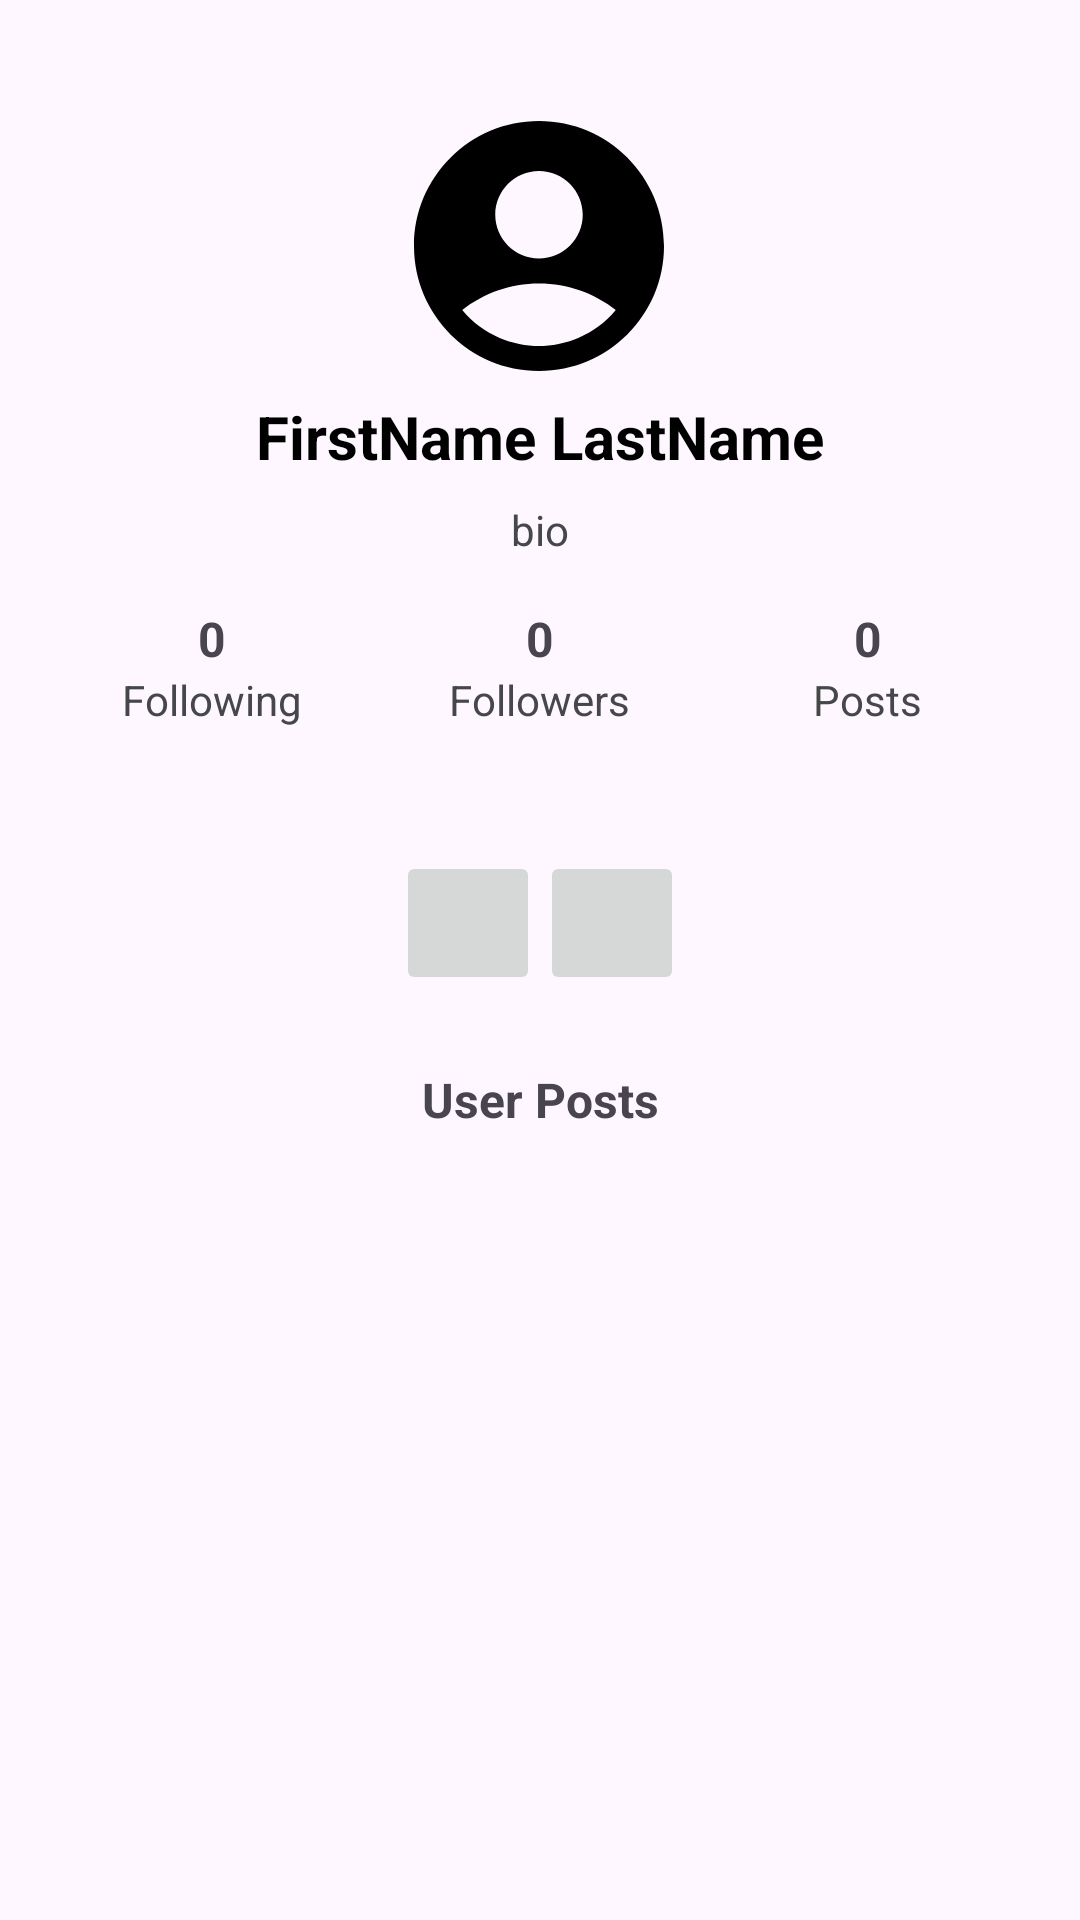

Layout XML and referenced resources for this Android screen:
<!-- AndroidManifest.xml: application theme Theme.FitConnect -->
<!-- res/layout/fragment_view_user_profile.xml -->
<androidx.constraintlayout.widget.ConstraintLayout xmlns:android="http://schemas.android.com/apk/res/android"
    xmlns:app="http://schemas.android.com/apk/res-auto"
    android:layout_width="match_parent"
    android:layout_height="match_parent"
    android:padding="16dp">

    
    <androidx.appcompat.widget.Toolbar
        android:id="@+id/toolbar"
        android:layout_width="match_parent"
        android:layout_height="?attr/actionBarSize"
        android:background="@android:color/transparent"
        android:theme="@style/ThemeOverlay.AppCompat.Dark.ActionBar"
        app:layout_constraintEnd_toEndOf="parent"
        app:layout_constraintHorizontal_bias="0.498"
        app:layout_constraintStart_toStartOf="parent"
        app:layout_constraintTop_toTopOf="parent"
        app:popupTheme="@style/ThemeOverlay.AppCompat.Light" />

    <ImageView
        android:id="@+id/userProfilePicture"
        android:layout_width="100dp"
        android:layout_height="100dp"
        android:layout_marginTop="16dp"
        android:background="@android:color/transparent"
        android:contentDescription="@string/profile_picture"
        android:scaleType="centerCrop"
        android:src="@drawable/ic_default_profile_picture"
        app:layout_constraintEnd_toEndOf="@id/toolbar"
        app:layout_constraintHorizontal_bias="0.498"
        app:layout_constraintStart_toStartOf="@id/toolbar"
        app:layout_constraintTop_toTopOf="@id/toolbar" />
    
    <TextView
        android:id="@+id/userNameTextView"
        android:layout_width="wrap_content"
        android:layout_height="wrap_content"
        android:text="@string/firstname_lastname"
        android:textColor="@color/black"
        android:textSize="20sp"
        android:textStyle="bold"
        app:layout_constraintEnd_toEndOf="parent"
        app:layout_constraintStart_toStartOf="parent"
        app:layout_constraintTop_toBottomOf="@id/userProfilePicture" />

    
    <TextView
        android:id="@+id/userBioTextView"
        android:layout_width="0dp"
        android:layout_height="wrap_content"
        android:layout_marginTop="8dp"
        android:gravity="center"
        android:text="@string/bio"
        android:textColor="@color/material_dynamic_neutral30"
        android:textSize="14sp"
        app:layout_constraintEnd_toEndOf="parent"
        app:layout_constraintStart_toStartOf="parent"
        app:layout_constraintTop_toBottomOf="@id/userNameTextView" />

    
    <LinearLayout
        android:id="@+id/followStatsLayout"
        android:layout_width="0dp"
        android:layout_height="wrap_content"
        android:layout_marginTop="16dp"
        android:baselineAligned="false"
        android:orientation="horizontal"
        app:layout_constraintEnd_toEndOf="parent"
        app:layout_constraintStart_toStartOf="parent"
        app:layout_constraintTop_toBottomOf="@id/userBioTextView">

        
        <LinearLayout
            android:layout_width="0dp"
            android:layout_height="wrap_content"
            android:layout_weight="1"
            android:gravity="center"
            android:orientation="vertical">

            <TextView
                android:id="@+id/followingCountTextView"
                android:layout_width="wrap_content"
                android:layout_height="wrap_content"
                android:text="@string/zero"
                android:textSize="16sp"
                android:textStyle="bold" />

            <TextView
                android:layout_width="wrap_content"
                android:layout_height="48dp"
                android:focusable="true"
                android:text="@string/following"
                android:textColor="@color/material_dynamic_neutral30"
                android:clickable="true"
                android:textSize="14sp" />
        </LinearLayout>

        
        <LinearLayout
            android:layout_width="0dp"
            android:layout_height="wrap_content"
            android:layout_weight="1"
            android:gravity="center"
            android:orientation="vertical">

            <TextView
                android:id="@+id/followersCountTextView"
                android:layout_width="wrap_content"
                android:layout_height="wrap_content"
                android:text="@string/zero"
                android:textSize="16sp"
                android:textStyle="bold" />

            <TextView
                android:layout_width="wrap_content"
                android:layout_height="wrap_content"
                android:text="@string/followers"
                android:textColor="@color/material_dynamic_neutral30"
                android:textSize="14sp" />
        </LinearLayout>

        
        <LinearLayout
            android:layout_width="0dp"
            android:layout_height="wrap_content"
            android:layout_weight="1"
            android:gravity="center"
            android:orientation="vertical">

            <TextView
                android:id="@+id/postsCountTextView"
                android:layout_width="wrap_content"
                android:layout_height="wrap_content"
                android:text="@string/zero"
                android:textSize="16sp"
                android:textStyle="bold" />

            <TextView
                android:layout_width="wrap_content"
                android:layout_height="wrap_content"
                android:text="@string/posts"
                android:textColor="@color/material_dynamic_neutral30"
                android:textSize="14sp" />
        </LinearLayout>
    </LinearLayout>

    <LinearLayout
        android:id="@+id/actionButtonsLayout"
        android:layout_width="0dp"
        android:layout_height="wrap_content"
        android:layout_marginTop="12dp"
        android:gravity="center"
        android:orientation="horizontal"
        app:layout_constraintEnd_toEndOf="parent"
        app:layout_constraintHorizontal_bias="1.0"
        app:layout_constraintStart_toStartOf="parent"
        app:layout_constraintTop_toBottomOf="@id/followStatsLayout">

        <ImageButton
            android:id="@+id/actionFollowUser"
            android:layout_width="48dp"
            android:layout_height="48dp"
            android:contentDescription="@string/follow_user"
            android:src="@drawable/ic_add_friend" />

        <ImageButton
            android:id="@+id/actionUnfollowUser"
            android:layout_width="48dp"
            android:layout_height="48dp"
            android:contentDescription="@string/follow_user"
            android:src="@drawable/ic_unfollow"
            android:visibility="gone" />

        <ImageButton
            android:id="@+id/actionBlockUser"
            android:layout_width="48dp"
            android:layout_height="48dp"
            android:contentDescription="@string/block_user"
            android:src="@drawable/ic_block_person" />

    </LinearLayout>

    <TextView
        android:id="@+id/galleryPlaceholder"
        android:layout_width="wrap_content"
        android:layout_height="wrap_content"
        android:layout_marginTop="24dp"
        android:text="@string/user_posts"
        android:textSize="16sp"
        android:textStyle="bold"
        app:layout_constraintEnd_toEndOf="parent"
        app:layout_constraintStart_toStartOf="parent"
        app:layout_constraintTop_toBottomOf="@id/actionButtonsLayout" />

    
    <androidx.recyclerview.widget.RecyclerView
        android:id="@+id/recyclerView"
        android:layout_width="match_parent"
        android:layout_height="0dp"
        app:layout_constraintBottom_toBottomOf="parent"
        app:layout_constraintTop_toBottomOf="@id/galleryPlaceholder" />


</androidx.constraintlayout.widget.ConstraintLayout>
<!-- resources referenced by this layout -->
<resources>
  <!-- drawable ic_default_profile_picture (drawable) -->
  <vector xmlns:android="http://schemas.android.com/apk/res/android"
      android:width="24dp"
      android:height="24dp"
      android:tint="#000000"
      android:viewportWidth="24"
      android:viewportHeight="24">
  
      <path
          android:fillColor="#000000"
          android:pathData="M12,2C6.48,2 2,6.48 2,12s4.48,10 10,10s10,-4.48 10,-10S17.52,2 12,2zM12,6c1.93,0 3.5,1.57 3.5,3.5S13.93,13 12,13s-3.5,-1.57 -3.5,-3.5S10.07,6 12,6zM12,20c-2.03,0 -4.43,-0.82 -6.14,-2.88C7.55,15.8 9.68,15 12,15s4.45,0.8 6.14,2.12C16.43,19.18 14.03,20 12,20z" />
  
  </vector>
  <!-- drawable ic_unfollow (drawable) -->
  <vector xmlns:android="http://schemas.android.com/apk/res/android"
      android:width="24dp"
      android:height="24dp"
      android:tint="#000000"
      android:viewportWidth="24"
      android:viewportHeight="24">
  
      <path
          android:fillColor="@android:color/white"
          android:pathData="M14,8c0,-2.21 -1.79,-4 -4,-4S6,5.79 6,8s1.79,4 4,4S14,10.21 14,8zM17,10v2h6v-2H17zM2,18v2h16v-2c0,-2.66 -5.33,-4 -8,-4S2,15.34 2,18z" />
  
  </vector>
  <string name="bio">bio</string>
  <string name="block_user">Block</string>
  <string name="firstname_lastname">FirstName LastName</string>
  <string name="follow_user">Follow</string>
  <string name="followers">Followers</string>
  <string name="following">Following</string>
  <string name="posts">Posts</string>
  <string name="profile_picture">Profile picture</string>
  <string name="user_posts">User Posts</string>
  <string name="zero">0</string>
  <style name="Theme.FitConnect" parent="Base.Theme.FitConnect" />
  <style name="Base.Theme.FitConnect" parent="Theme.Material3.DayNight.NoActionBar">
          
          
      </style>
  <!-- not gathered from this repository: default colours our renderer supplied (Android Studio template values) -->
  <color name="black">#FF000000</color>
</resources>
